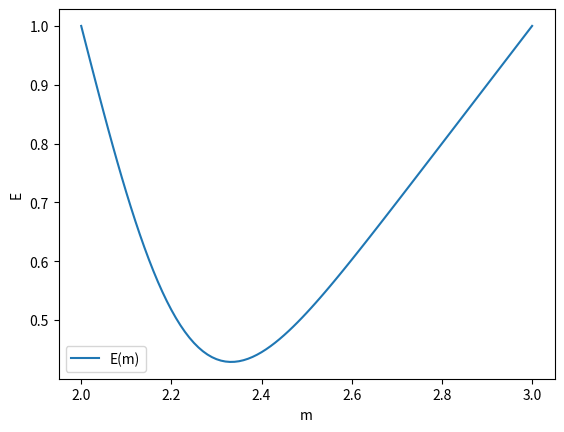

Source code (Python):
import numpy as np
import matplotlib.pyplot as plt
import scipy.stats as stats
import scipy.optimize as opt

# 导入数据
l0 = 2  # m
sigma = 0.2  # m

def E(m, l0=l0, sigma=sigma):
  """目标函数"""
  return m - l0 * (1 - stats.norm.cdf((l0 - m) / sigma))


def main():
  """主函数"""
  m = opt.fmin(E, l0)
  print('The optimal value of m is:', end=' ')
  print(*m)
  print('The optimal value of E is:', end=' ')
  print(E(*m))

  # 画图
  x = np.linspace(2, 3, 101)
  y = E(x)
  plt.plot(x, y)
  plt.xlabel('m')
  plt.ylabel('E')
  plt.legend(['E(m)'])
  plt.show()
  pass


main()